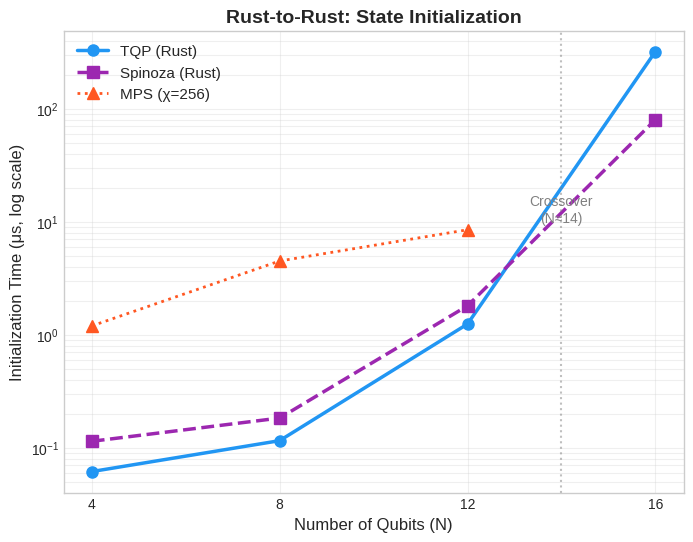

This chart was generated by the following Python code: (Note: this script raises an exception after producing the figure.)
"""
TQP vs Spinoza (Rust-to-Rust) Benchmark Visualization Script

Generates figures for Section 3.4.2 and 5.1.1 comparing native Rust performance.
"""

import matplotlib.pyplot as plt
import matplotlib
import numpy as np
from pathlib import Path

# Font settings for Windows/Korean support
matplotlib.rcParams['font.family'] = 'Malgun Gothic'
matplotlib.rcParams['axes.unicode_minus'] = False
plt.style.use('seaborn-v0_8-whitegrid')

# Data from Table 3.4.2 and 5.1.1
# State Initialization Time (μs)
INIT_DATA = {
    "n_qubits": [4, 8, 12, 16],
    "tqp": [0.0618, 0.1160, 1.247, 320.0],    # TQP (Rust)
    "spinoza": [0.1145, 0.1838, 1.807, 79.9], # Spinoza (Rust)
    "mps": [1.2, 4.5, 8.5, np.nan],            # MPS (chi=256) - N=16 absent/estimated
}

# Gate Operation Time (μs) comparison (Table 3.4.2)
GATE_DATA = {
    "labels": ["Hadamard (N=16)", "H-X-Z Seq (N=12)"],
    "tqp": [8.5, 1.8],
    "spinoza": [76.5, 29.6],
    "speedup": [9.0, 16.4]
}


def plot_init_comparison():
    """State Initialization Comparison (Log Scale) with MPS"""
    fig, ax = plt.subplots(figsize=(8, 6))
    
    n = INIT_DATA["n_qubits"]
    tqp = INIT_DATA["tqp"]
    spinoza = INIT_DATA["spinoza"]
    mps = INIT_DATA["mps"]
    
    # Plot lines
    ax.semilogy(n, tqp, 'o-', label='TQP (Rust)', linewidth=2.5, markersize=8, color='#2196F3')
    ax.semilogy(n, spinoza, 's--', label='Spinoza (Rust)', linewidth=2.5, markersize=8, color='#9C27B0')
    ax.semilogy(n[:3], mps[:3], '^:', label='MPS (χ=256)', linewidth=2, markersize=8, color='#FF5722')
    
    # Crossover annotation
    ax.axvline(x=14, color='gray', linestyle=':', alpha=0.5)
    ax.annotate('Crossover\n(N≈14)', xy=(14, 10), fontsize=10, color='gray', ha='center')

    ax.set_xlabel('Number of Qubits (N)', fontsize=12)
    ax.set_ylabel('Initialization Time (μs, log scale)', fontsize=12)
    ax.set_title('Rust-to-Rust: State Initialization', fontsize=14, fontweight='bold')
    ax.legend(fontsize=11)
    ax.set_xticks(n)
    ax.grid(True, alpha=0.3, which='both')
    
    # Save
    output_path = Path(__file__).parent / "spinoza_init_comparison.png"
    plt.tight_layout()
    plt.savefig(output_path, dpi=150, bbox_inches='tight')
    print(f"Saved: {output_path}")
    return fig

def plot_gate_comparison():
    """Gate Operation Speedup Bar Chart"""
    fig, ax = plt.subplots(figsize=(8, 5))
    
    labels = GATE_DATA["labels"]
    tqp = GATE_DATA["tqp"]
    spinoza = GATE_DATA["spinoza"]
    
    x = np.arange(len(labels))
    width = 0.35
    
    rects1 = ax.bar(x - width/2, tqp, width, label='TQP', color='#2196F3', edgecolor='black', linewidth=0.5)
    rects2 = ax.bar(x + width/2, spinoza, width, label='Spinoza', color='#9C27B0', edgecolor='black', linewidth=0.5)
    
    ax.set_ylabel('Execution Time (μs)', fontsize=12)
    ax.set_title('Gate Operation Performance', fontsize=14, fontweight='bold')
    ax.set_xticks(x)
    ax.set_xticklabels(labels, fontsize=11)
    ax.legend()
    ax.grid(True, alpha=0.3, axis='y')
    
    # Add speedup labels above bars
    for i, (r1, r2, s) in enumerate(zip(rects1, rects2, GATE_DATA["speedup"])):
        height = max(r1.get_height(), r2.get_height())
        ax.annotate(f'{s}x Faster',
                    xy=(x[i], height),
                    xytext=(0, 5), textcoords='offset points',
                    ha='center', va='bottom', fontweight='bold', color='#2196F3')
                    
    # Add value labels
    ax.bar_label(rects1, padding=3, fmt='%.1f')
    ax.bar_label(rects2, padding=3, fmt='%.1f')
    
    # Save
    output_path = Path(__file__).parent / "spinoza_gate_comparison.png"
    plt.tight_layout()
    plt.savefig(output_path, dpi=150, bbox_inches='tight')
    print(f"Saved: {output_path}")
    return fig

def plot_combined_spinoza():
    """Combined Figure for Paper"""
    fig, axes = plt.subplots(1, 2, figsize=(14, 5))
    
    # (a) Init
    ax1 = axes[0]
    n = INIT_DATA["n_qubits"]
    tqp = INIT_DATA["tqp"]
    spinoza = INIT_DATA["spinoza"]
    mps = INIT_DATA["mps"]
    
    ax1.semilogy(n, tqp, 'o-', label='TQP (Rust)', linewidth=2.5, markersize=8, color='#2196F3')
    ax1.semilogy(n, spinoza, 's--', label='Spinoza (Rust)', linewidth=2.5, markersize=8, color='#9C27B0')
    ax1.semilogy(n[:3], mps[:3], '^:', label='MPS (χ=256)', linewidth=2, markersize=8, color='#FF5722')
    ax1.axvline(x=14, color='gray', linestyle=':', alpha=0.5)
    ax1.annotate('Crossover (N≈14)', xy=(14, 10), fontsize=9, color='gray', ha='center', va='bottom', rotation=90)
    ax1.set_xlabel('Number of Qubits (N)', fontsize=12)
    ax1.set_ylabel('Time (μs, log scale)', fontsize=12)
    ax1.set_title('(a) State Initialization (Rust vs Rust)', fontsize=12, fontweight='bold')
    ax1.legend()
    ax1.set_xticks(n)
    ax1.grid(True, alpha=0.3)
    
    # (b) Gate
    ax2 = axes[1]
    labels = GATE_DATA["labels"]
    tqp_g = GATE_DATA["tqp"]
    spinoza_g = GATE_DATA["spinoza"]
    x = np.arange(len(labels))
    width = 0.35
    
    rects1 = ax2.bar(x - width/2, tqp_g, width, label='TQP', color='#2196F3', edgecolor='black', linewidth=0.5)
    rects2 = ax2.bar(x + width/2, spinoza_g, width, label='Spinoza', color='#9C27B0', edgecolor='black', linewidth=0.5)
    
    ax2.set_ylabel('Time (μs)', fontsize=12)
    ax2.set_title('(b) Gate Operations (SIMD Advantage)', fontsize=12, fontweight='bold')
    ax2.set_xticks(x)
    ax2.set_xticklabels(labels, fontsize=11)
    ax2.legend()
    ax2.grid(True, alpha=0.3, axis='y')
    
    for i, s in enumerate(GATE_DATA["speedup"]):
        height = max(tqp_g[i], spinoza_g[i])
        ax2.annotate(f'{s}x Faster', xy=(x[i], height), xytext=(0, 3), textcoords='offset points', ha='center', fontweight='bold', color='#2196F3')

    output_path = Path(__file__).parent / "spinoza_comparison.png"
    plt.tight_layout()
    plt.savefig(output_path, dpi=300, bbox_inches='tight')
    print(f"Saved: {output_path}")
    return fig

if __name__ == "__main__":
    print("Generating Spinoza Comparison Figures...")
    plot_init_comparison()
    plot_gate_comparison()
    plot_combined_spinoza()
    print("Done.")
